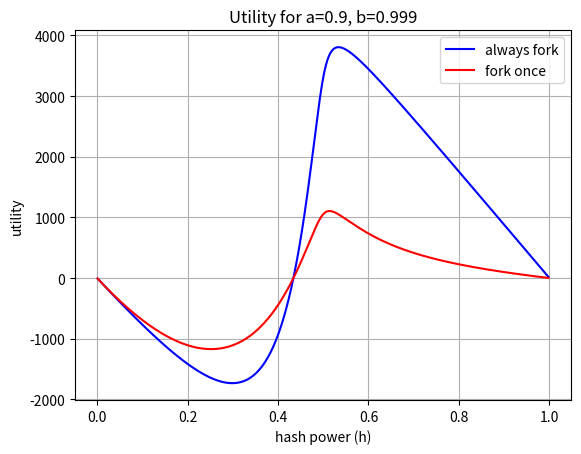

The matplotlib source for this figure:
import matplotlib.pyplot as plt
import numpy as np
import math

# generating function of Catalan numbers:
def f(x): 
	return (1-np.sqrt(1-4*x))/(2*x)

# Data for plotting

## alpha and beta
a = 0.9
b = 0.999

## the range and granularity to consider
h = np.arange(0.001, 0.999, 0.001)

## utility of the default strategy -- as a vector
default = h*a*b/((1-b)*(1-a*b))

## utility of the always fork strategy as calculated in the paper
psi = (a*b*h)*f(a*b*b*h*(1-h))
fi = ((a*b*h)/((1-a)*(1-b)))*(f(b*b*h*(1-h))-a*f(a*b*b*h*(1-h)))

always_fork = fi/(1-psi)

#the difference between always fork and default
print(always_fork-default)


## fork once strategy (genesis fork)
k1 = (a*b*h)/((1-a)*(1-b))
k2 = (a*a*b*h*(a*b+h*b-h*a*b-1))/((1-a)*(1-b)*(1-a*b))

fork_once = k1*f(b*b*h*(1-h)) + k2*f(a*b*b*h*(1-h))

## plotting
fig, ax = plt.subplots()

## the difference between always fork and default
ax.plot(h,always_fork-default,color='blue')

## the difference between fork once and default
ax.plot(h,fork_once-default,color='red')


ax.set(xlabel='hash power (h)', ylabel='utility',
       title='Utility for a=%r, b=%r' % (a,b) )
ax.grid()

ax.legend(['always fork','fork once'])

fig.savefig("test_AF.png")
plt.show()
